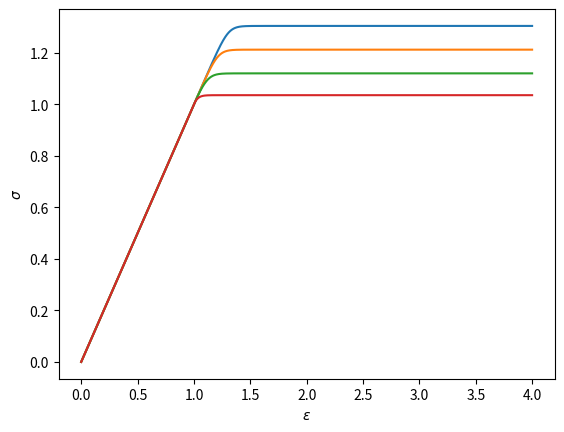

Write Python code to recreate this figure.
import numpy as np
import matplotlib.pyplot as plt
get_ipython().run_line_magic('matplotlib', 'inline')

def incremental_response_rate_process_theory(E, k, mu, r, epsilon_history, d_t):
    
    # Initialise the model state parameters
    sigma = 0
    chi = 0
    alpha = 0
    
    sigma_history = np.zeros(len(epsilon_history))
    
    d2_f_d_e2 =  E
    d2_f_d_a2 =  E
    d2_f_d_ea = -E
    d2_f_d_ae = -E
    
    epsilon_0 = 0

    # Calculate the incremental response
    for index, epsilon in enumerate(epsilon_history):
    
        d_epsilon = epsilon-epsilon_0
        
        d_w_d_chi = r*np.sign(chi)*np.sinh(np.maximum((np.abs(chi)-k), 0)/(mu*r))

        d_alpha =  d_w_d_chi * d_t
    
        d_sigma = d2_f_d_e2 * d_epsilon + d2_f_d_ea * d_alpha
        d_chi = - (d2_f_d_ae * d_epsilon + d2_f_d_a2 * d_alpha)
    
        sigma = sigma + d_sigma
        chi = chi + d_chi
        alpha = alpha + d_alpha
        epsilon_0 = epsilon
    
        sigma_history[index] = sigma
        
    return sigma_history

# Model parameters
E = 1
k = 1
mu = 0.4
r = 0.1

# Define the applied strain history
epsilon_max_abs = 4
d_epsilon_abs = 0.001
epsilon_history = np.arange(0, epsilon_max_abs, d_epsilon_abs)

dt_1 = d_epsilon_abs / (r * 1000)
dt_2 = d_epsilon_abs / (r * 100)
dt_3 = d_epsilon_abs / (r * 10)
dt_4 = d_epsilon_abs / (r * 1)

sigma_history_1 = incremental_response_rate_process_theory(E, k, mu, r, epsilon_history, dt_1)
sigma_history_2 = incremental_response_rate_process_theory(E, k, mu, r, epsilon_history, dt_2)
sigma_history_3 = incremental_response_rate_process_theory(E, k, mu, r, epsilon_history, dt_3)
sigma_history_4 = incremental_response_rate_process_theory(E, k, mu, r, epsilon_history, dt_4)

plt.plot(epsilon_history, sigma_history_1)
plt.plot(epsilon_history, sigma_history_2)
plt.plot(epsilon_history, sigma_history_3)
plt.plot(epsilon_history, sigma_history_4)

plt.xlabel('$\epsilon$')
plt.ylabel('$\sigma$')



